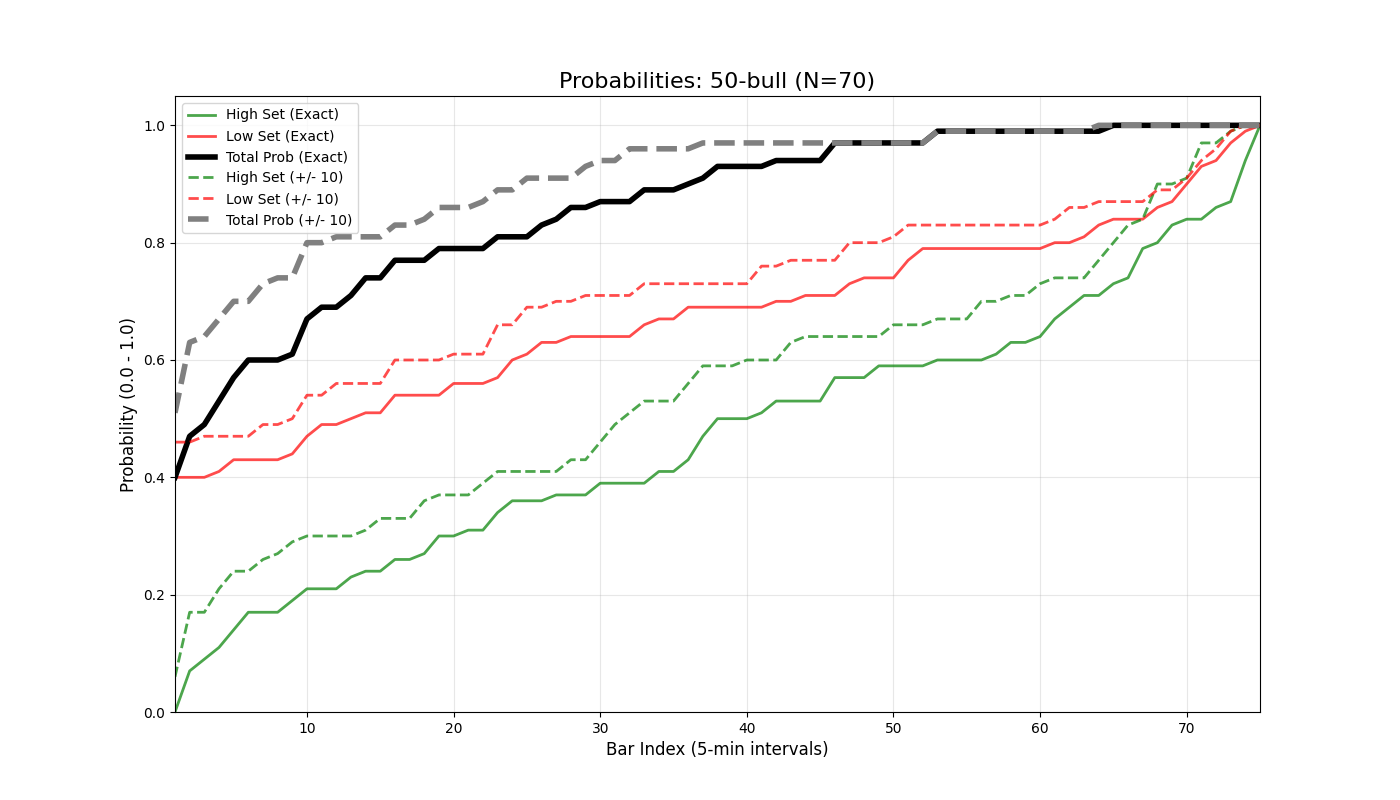

Data behind this chart, as committed beside it:
bar_index, prob_high_set_exact, prob_low_set_exact, prob_either_set_exact, prob_high_set_offset_10, prob_low_set_offset_10, prob_either_set_offset_10
1, 0.0, 0.4, 0.4, 0.06, 0.46, 0.51
2, 0.07, 0.4, 0.47, 0.17, 0.46, 0.63
3, 0.09, 0.4, 0.49, 0.17, 0.47, 0.64
4, 0.11, 0.41, 0.53, 0.21, 0.47, 0.67
5, 0.14, 0.43, 0.57, 0.24, 0.47, 0.7
6, 0.17, 0.43, 0.6, 0.24, 0.47, 0.7
7, 0.17, 0.43, 0.6, 0.26, 0.49, 0.73
8, 0.17, 0.43, 0.6, 0.27, 0.49, 0.74
9, 0.19, 0.44, 0.61, 0.29, 0.5, 0.74
10, 0.21, 0.47, 0.67, 0.3, 0.54, 0.8
11, 0.21, 0.49, 0.69, 0.3, 0.54, 0.8
12, 0.21, 0.49, 0.69, 0.3, 0.56, 0.81
13, 0.23, 0.5, 0.71, 0.3, 0.56, 0.81
14, 0.24, 0.51, 0.74, 0.31, 0.56, 0.81
15, 0.24, 0.51, 0.74, 0.33, 0.56, 0.81
16, 0.26, 0.54, 0.77, 0.33, 0.6, 0.83
17, 0.26, 0.54, 0.77, 0.33, 0.6, 0.83
18, 0.27, 0.54, 0.77, 0.36, 0.6, 0.84
19, 0.3, 0.54, 0.79, 0.37, 0.6, 0.86
20, 0.3, 0.56, 0.79, 0.37, 0.61, 0.86
21, 0.31, 0.56, 0.79, 0.37, 0.61, 0.86
22, 0.31, 0.56, 0.79, 0.39, 0.61, 0.87
23, 0.34, 0.57, 0.81, 0.41, 0.66, 0.89
24, 0.36, 0.6, 0.81, 0.41, 0.66, 0.89
25, 0.36, 0.61, 0.81, 0.41, 0.69, 0.91
26, 0.36, 0.63, 0.83, 0.41, 0.69, 0.91
27, 0.37, 0.63, 0.84, 0.41, 0.7, 0.91
28, 0.37, 0.64, 0.86, 0.43, 0.7, 0.91
29, 0.37, 0.64, 0.86, 0.43, 0.71, 0.93
30, 0.39, 0.64, 0.87, 0.46, 0.71, 0.94
31, 0.39, 0.64, 0.87, 0.49, 0.71, 0.94
32, 0.39, 0.64, 0.87, 0.51, 0.71, 0.96
33, 0.39, 0.66, 0.89, 0.53, 0.73, 0.96
34, 0.41, 0.67, 0.89, 0.53, 0.73, 0.96
35, 0.41, 0.67, 0.89, 0.53, 0.73, 0.96
36, 0.43, 0.69, 0.9, 0.56, 0.73, 0.96
37, 0.47, 0.69, 0.91, 0.59, 0.73, 0.97
38, 0.5, 0.69, 0.93, 0.59, 0.73, 0.97
39, 0.5, 0.69, 0.93, 0.59, 0.73, 0.97
40, 0.5, 0.69, 0.93, 0.6, 0.73, 0.97
41, 0.51, 0.69, 0.93, 0.6, 0.76, 0.97
42, 0.53, 0.7, 0.94, 0.6, 0.76, 0.97
43, 0.53, 0.7, 0.94, 0.63, 0.77, 0.97
44, 0.53, 0.71, 0.94, 0.64, 0.77, 0.97
45, 0.53, 0.71, 0.94, 0.64, 0.77, 0.97
46, 0.57, 0.71, 0.97, 0.64, 0.77, 0.97
47, 0.57, 0.73, 0.97, 0.64, 0.8, 0.97
48, 0.57, 0.74, 0.97, 0.64, 0.8, 0.97
49, 0.59, 0.74, 0.97, 0.64, 0.8, 0.97
50, 0.59, 0.74, 0.97, 0.66, 0.81, 0.97
51, 0.59, 0.77, 0.97, 0.66, 0.83, 0.97
52, 0.59, 0.79, 0.97, 0.66, 0.83, 0.97
53, 0.6, 0.79, 0.99, 0.67, 0.83, 0.99
54, 0.6, 0.79, 0.99, 0.67, 0.83, 0.99
55, 0.6, 0.79, 0.99, 0.67, 0.83, 0.99
56, 0.6, 0.79, 0.99, 0.7, 0.83, 0.99
57, 0.61, 0.79, 0.99, 0.7, 0.83, 0.99
58, 0.63, 0.79, 0.99, 0.71, 0.83, 0.99
59, 0.63, 0.79, 0.99, 0.71, 0.83, 0.99
60, 0.64, 0.79, 0.99, 0.73, 0.83, 0.99
... 15 more rows
